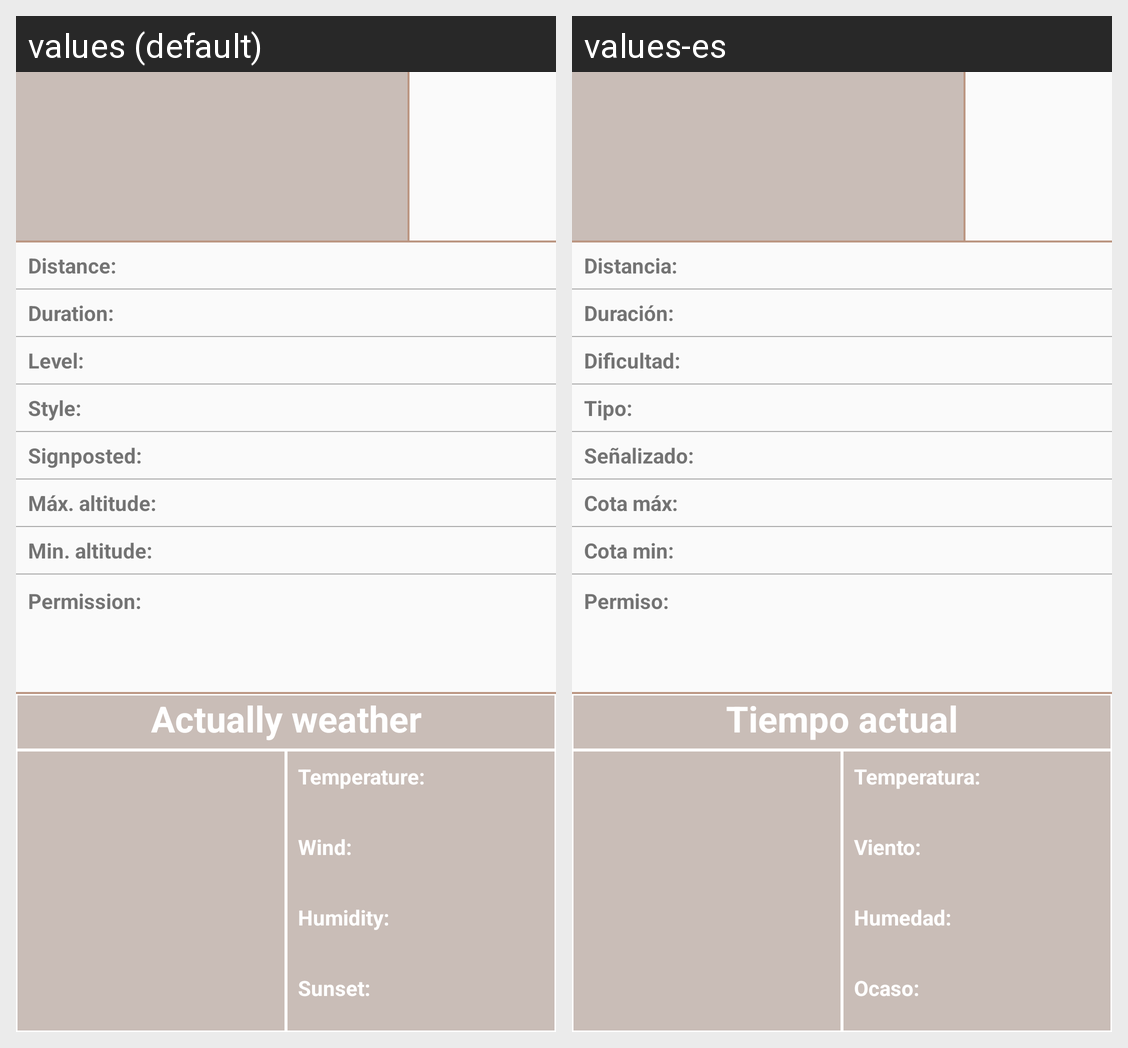

Here is an Android app screen in its default locale and in the app's own translations. Write out the translated-string differences for the strings that appear on this screen.
Android screen res/layout/fragment_detalles_sendero.xml rendered under 2 locales, left to right: values (default), values-es. Device: Nexus 5 (rendered at 1080×1920; each locale shown at half size, 540×960, under a caption strip naming it); theme AppTheme.
Strings drawn on this screen, with the default value and each locale's value (text and hints the layout hard-codes, and strings that could not be matched under every locale, appear in the picture but are not listed):

distancia
  values: Distance:
  values-es: Distancia:

duracion
  values: Duration:
  values-es: Duración:

dificultad
  values: Level:
  values-es: Dificultad:

tipo
  values: Style:
  values-es: Tipo:

senializado
  values: Signposted:
  values-es: Señalizado:

cota_max
  values: Máx. altitude:
  values-es: Cota máx:

cota_min
  values: Min. altitude:
  values-es: Cota min:

permiso
  values: Permission:
  values-es: Permiso:

tiempo_actual_en_la_zona
  values: Actually weather
  values-es: Tiempo actual

temperatura
  values: Temperature:
  values-es: Temperatura:

viento
  values: Wind:
  values-es: Viento:

humedad
  values: Humidity:
  values-es: Humedad:

ocaso
  values: Sunset:
  values-es: Ocaso:
